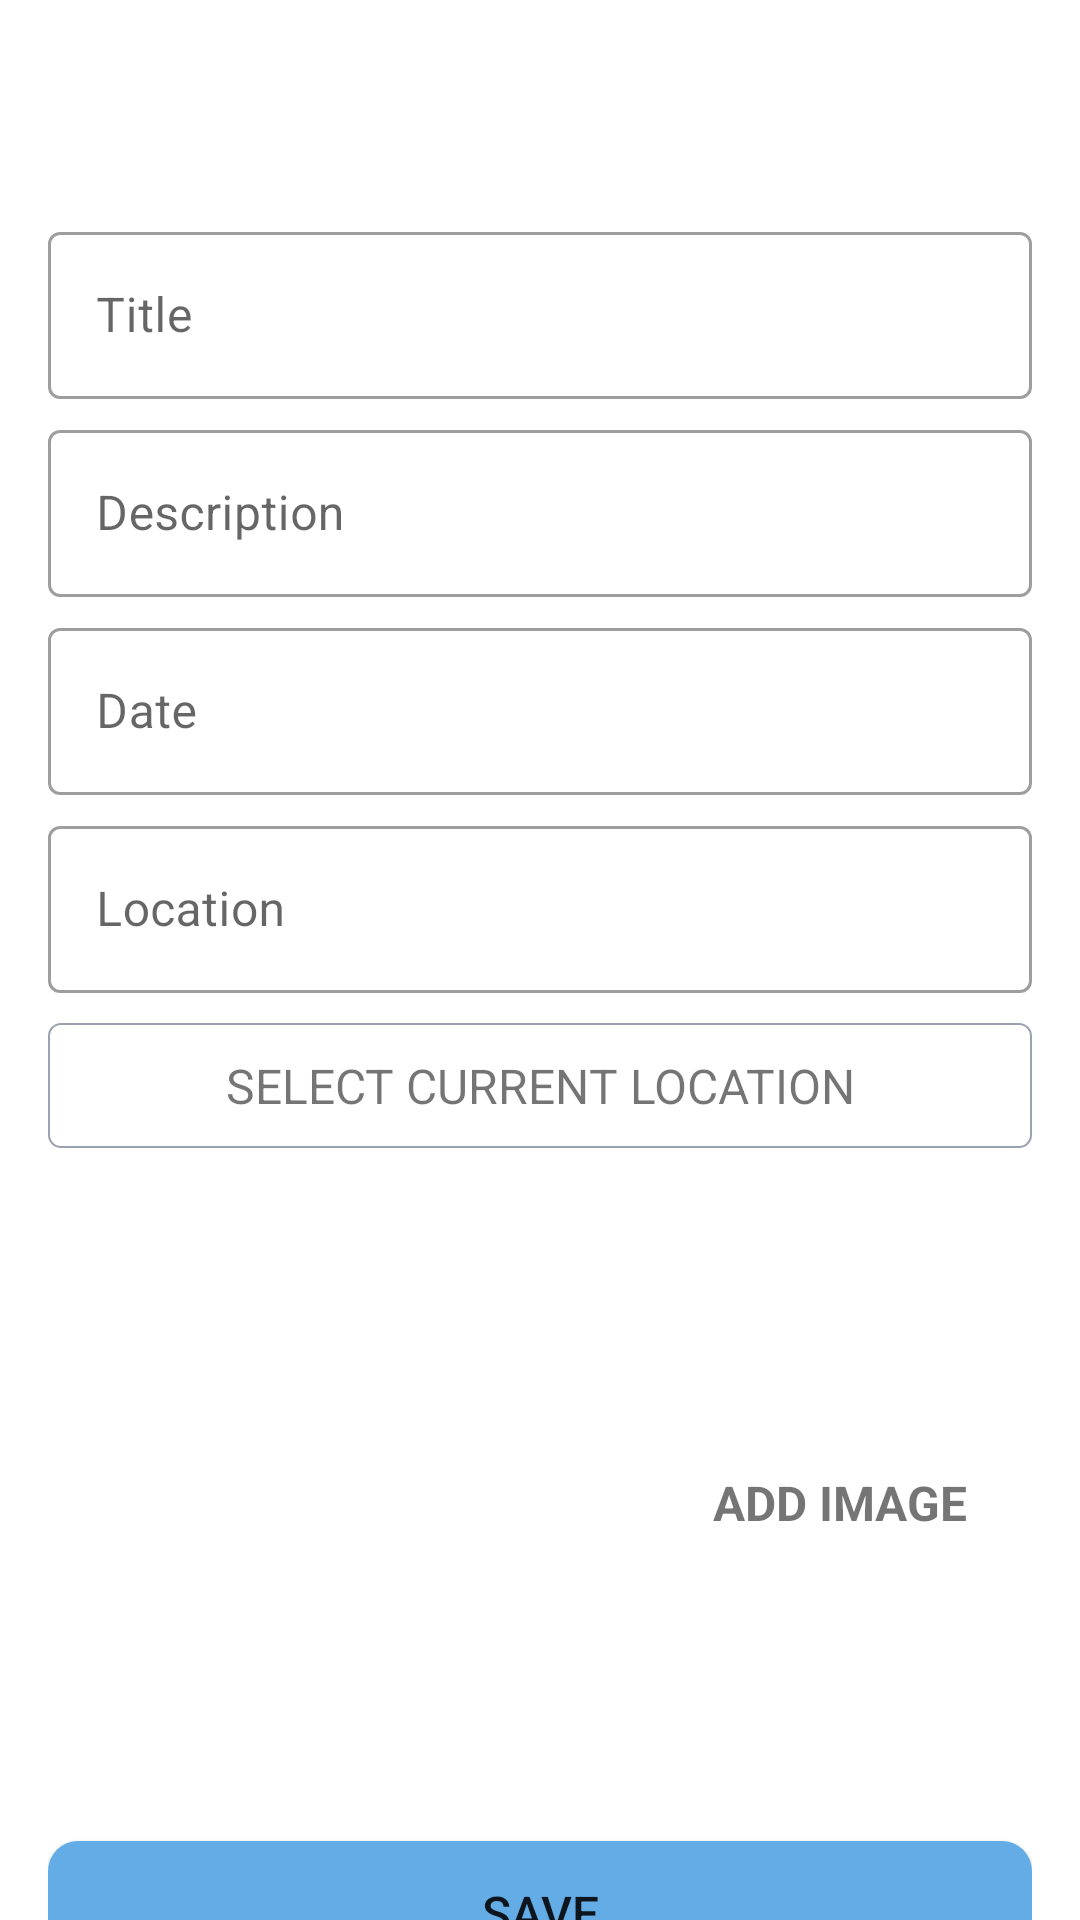

Reconstruct the res/layout file that produces this screen, plus the resources it refers to.
<!-- AndroidManifest.xml: activity theme Theme.MaterialComponents.DayNight.NoActionBar -->
<!-- res/layout/activity_add.xml -->
<?xml version="1.0" encoding="utf-8"?>
<androidx.constraintlayout.widget.ConstraintLayout xmlns:android="http://schemas.android.com/apk/res/android"
    xmlns:app="http://schemas.android.com/apk/res-auto"
    xmlns:tools="http://schemas.android.com/tools"
    android:layout_width="match_parent"
    android:layout_height="match_parent"
    tools:context=".AddActivity">

    <androidx.appcompat.widget.Toolbar
        android:id="@+id/toolbar"
        android:layout_width="match_parent"
        android:layout_height="?android:attr/actionBarSize"
        app:layout_constraintEnd_toEndOf="parent"
        app:layout_constraintStart_toStartOf="parent"
        app:layout_constraintTop_toTopOf="parent" />

    <ScrollView
        android:id="@+id/scrollView"
        android:layout_width="match_parent"
        android:layout_height="0dp"
        android:fillViewport="true"
        app:layout_constraintEnd_toEndOf="parent"
        app:layout_constraintStart_toStartOf="parent"
        app:layout_constraintTop_toBottomOf="@id/toolbar">

        <androidx.constraintlayout.widget.ConstraintLayout
            android:layout_width="match_parent"
            android:layout_height="wrap_content"
            android:padding="16dp">

            <com.google.android.material.textfield.TextInputLayout
                android:id="@+id/tiTitle"
                style="@style/Widget.MaterialComponents.TextInputLayout.OutlinedBox"
                android:layout_width="match_parent"
                android:layout_height="wrap_content"
                app:layout_constraintEnd_toEndOf="parent"
                app:layout_constraintStart_toStartOf="parent"
                app:layout_constraintTop_toTopOf="parent">

                <com.google.android.material.textfield.TextInputEditText
                    android:id="@+id/etTitle"
                    android:layout_width="match_parent"
                    android:layout_height="wrap_content"
                    android:hint="@string/title"
                    android:inputType="textCapWords"
                    android:textSize="16sp" />

            </com.google.android.material.textfield.TextInputLayout>

            <com.google.android.material.textfield.TextInputLayout
                android:id="@+id/tiDesc"
                style="@style/Widget.MaterialComponents.TextInputLayout.OutlinedBox"
                android:layout_width="match_parent"
                android:layout_height="wrap_content"
                android:layout_marginTop="5dp"
                app:layout_constraintEnd_toEndOf="parent"
                app:layout_constraintStart_toStartOf="parent"
                app:layout_constraintTop_toBottomOf="@id/tiTitle">

                <com.google.android.material.textfield.TextInputEditText
                    android:id="@+id/etDesc"
                    android:layout_width="match_parent"
                    android:layout_height="wrap_content"
                    android:hint="@string/description"
                    android:inputType="textCapSentences"
                    android:textSize="16sp" />

            </com.google.android.material.textfield.TextInputLayout>

            <com.google.android.material.textfield.TextInputLayout
                android:id="@+id/tiDate"
                style="@style/Widget.MaterialComponents.TextInputLayout.OutlinedBox"
                android:layout_width="match_parent"
                android:layout_height="wrap_content"
                android:layout_marginTop="5dp"
                app:layout_constraintEnd_toEndOf="parent"
                app:layout_constraintStart_toStartOf="parent"
                app:layout_constraintTop_toBottomOf="@id/tiDesc">

                <com.google.android.material.textfield.TextInputEditText
                    android:id="@+id/etDate"
                    android:layout_width="match_parent"
                    android:layout_height="wrap_content"
                    android:focusable="false"
                    android:focusableInTouchMode="false"
                    android:hint="@string/date"
                    android:inputType="text"
                    android:textSize="16sp" />

            </com.google.android.material.textfield.TextInputLayout>

            <com.google.android.material.textfield.TextInputLayout
                android:id="@+id/tiLocation"
                style="@style/Widget.MaterialComponents.TextInputLayout.OutlinedBox"
                android:layout_width="match_parent"
                android:layout_height="wrap_content"
                android:layout_marginTop="5dp"
                app:layout_constraintEnd_toEndOf="parent"
                app:layout_constraintStart_toStartOf="parent"
                app:layout_constraintTop_toBottomOf="@id/tiDate">

                <com.google.android.material.textfield.TextInputEditText
                    android:id="@+id/etLocation"
                    android:layout_width="match_parent"
                    android:layout_height="wrap_content"
                    android:focusable="false"
                    android:focusableInTouchMode="false"
                    android:hint="@string/location"
                    android:inputType="text"
                    android:textSize="16sp" />

            </com.google.android.material.textfield.TextInputLayout>

            <TextView
                android:id="@+id/tvSelectLocation"
                android:layout_width="match_parent"
                android:layout_height="wrap_content"
                android:layout_marginTop="10dp"
                android:background="@drawable/bg_select_location"
                android:foreground="?attr/selectableItemBackground"
                android:gravity="center"
                android:padding="10dp"
                android:text="@string/add_place_select_current_location_text"
                android:textSize="16sp"
                app:layout_constraintEnd_toEndOf="parent"
                app:layout_constraintStart_toStartOf="parent"
                app:layout_constraintTop_toBottomOf="@id/tiLocation" />
            
            <com.google.android.material.imageview.ShapeableImageView
                android:id="@+id/ivLocation"
                android:layout_width="200dp"
                android:layout_height="200dp"
                android:layout_marginTop="15dp"
                android:background="@drawable/bg_select_location"
                android:padding="2dp"
                android:scaleType="centerCrop"
                android:src="@drawable/add_screen_image_placeholder"
                app:layout_constraintEnd_toEndOf="parent"
                app:layout_constraintStart_toStartOf="parent"
                app:layout_constraintHorizontal_bias="0.0"
                app:layout_constraintTop_toBottomOf="@id/tvSelectLocation"/>

            <TextView
                android:id="@+id/tvAddImage"
                android:layout_width="wrap_content"
                android:layout_height="wrap_content"
                android:layout_marginTop="5dp"
                android:background="?attr/selectableItemBackground"
                android:gravity="center"
                android:padding="10dp"
                android:text="@string/text_add_image"
                android:textSize="16sp"
                android:textStyle="bold"
                app:layout_constraintStart_toEndOf="@id/ivLocation"
                app:layout_constraintBottom_toTopOf="@id/btnSave"
                app:layout_constraintEnd_toEndOf="parent"
                app:layout_constraintTop_toBottomOf="@id/tvSelectLocation"/>

            <Button
                android:id="@+id/btnSave"
                android:layout_width="match_parent"
                android:layout_height="wrap_content"
                android:layout_gravity="center"
                android:layout_marginTop="16dp"
                android:background="@drawable/bg_button"
                android:gravity="center"
                android:paddingTop="10dp"
                android:paddingBottom="10dp"
                android:text="@string/btn_text_save"
                android:textSize="16sp"
                app:layout_constraintEnd_toEndOf="parent"
                app:layout_constraintStart_toStartOf="parent"
                app:layout_constraintTop_toBottomOf="@+id/ivLocation" />

        </androidx.constraintlayout.widget.ConstraintLayout>

    </ScrollView>

</androidx.constraintlayout.widget.ConstraintLayout>
<!-- resources referenced by this layout -->
<resources>
  <!-- drawable bg_button (drawable) -->
  <?xml version="1.0" encoding="utf-8"?>
  <shape xmlns:android="http://schemas.android.com/apk/res/android"
      android:shape="rectangle">
  
      <solid android:color="#63ace5"/>
      <corners android:radius="10dp"/>
  
  </shape>
  <!-- drawable bg_select_location (drawable) -->
  <?xml version="1.0" encoding="utf-8"?>
  <shape xmlns:android="http://schemas.android.com/apk/res/android"
      android:shape="rectangle">
  
      <stroke
          android:width="0.5dp"
          android:color="#9AA2AF" />
  
      <solid android:color="@color/white" />
  
      <corners android:radius="4dp" />
  
  </shape>
  <string name="add_place_select_current_location_text">SELECT CURRENT LOCATION</string>
  <string name="btn_text_save">SAVE</string>
  <string name="date">Date</string>
  <string name="description">Description</string>
  <string name="location">Location</string>
  <string name="text_add_image">ADD IMAGE</string>
  <string name="title">Title</string>
  <!-- not gathered from this repository: default colours our renderer supplied (Android Studio template values) -->
  <color name="white">#FFFFFFFF</color>
</resources>
